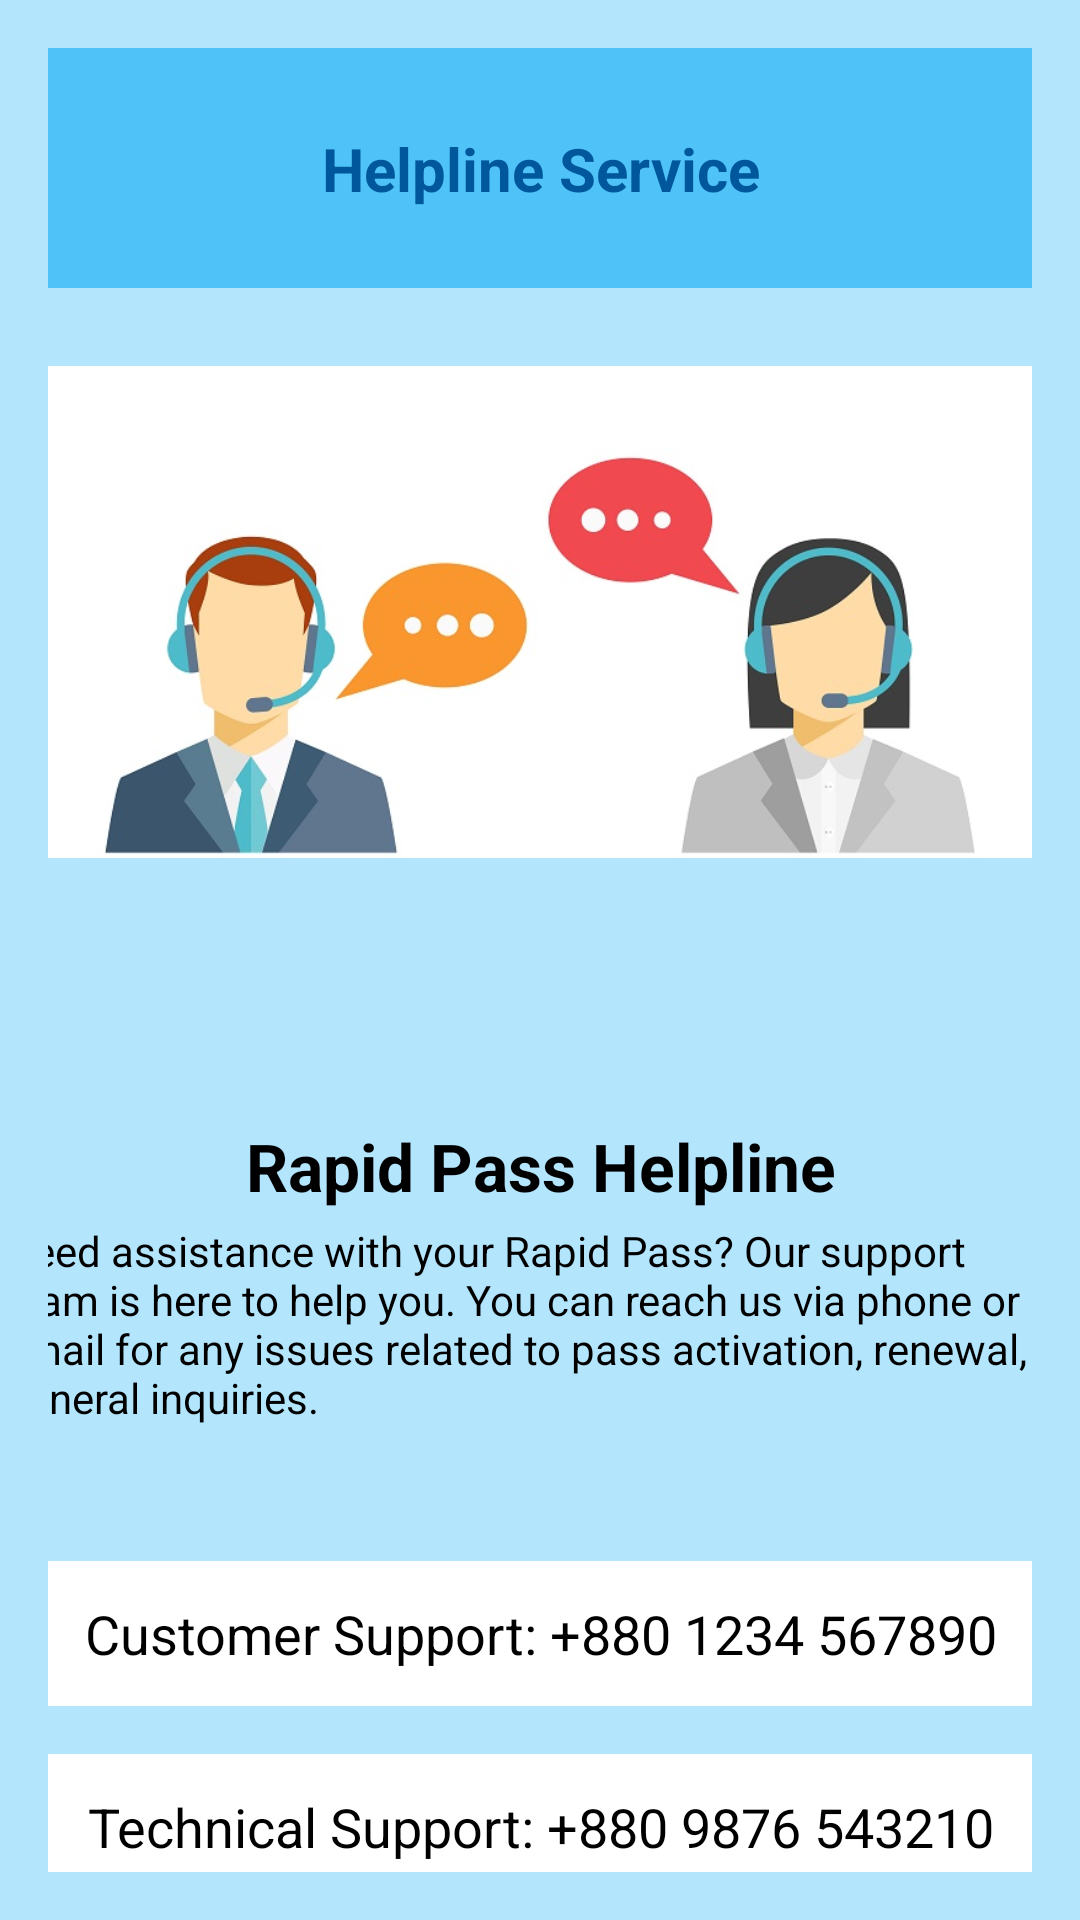

The Android layout XML behind this screen, and the referenced resources:
<!-- AndroidManifest.xml: application theme Theme.RapidPass -->
<!-- res/layout/activity_helpline.xml -->
<?xml version="1.0" encoding="utf-8"?>
<androidx.core.widget.NestedScrollView
    xmlns:android="http://schemas.android.com/apk/res/android"
    xmlns:app="http://schemas.android.com/apk/res-auto"
    xmlns:tools="http://schemas.android.com/tools"
    android:id="@+id/main"
    android:layout_width="match_parent"
    android:layout_height="match_parent"
    android:background="@color/light_blue_100"
    android:padding="16dp"
    tools:context=".Helpline">

    <androidx.constraintlayout.widget.ConstraintLayout
        android:layout_width="match_parent"
        android:layout_height="wrap_content">

        <View
            android:id="@+id/viewHeader"
            android:layout_width="0dp"
            android:layout_height="80dp"
            android:background="@color/light_blue_300"
            app:layout_constraintTop_toTopOf="parent"
            app:layout_constraintStart_toStartOf="parent"
            app:layout_constraintEnd_toEndOf="parent"/>

        <TextView
            android:id="@+id/headerText"
            android:layout_width="wrap_content"
            android:layout_height="wrap_content"
            android:text="Helpline Service"
            android:textSize="20sp"
            android:textStyle="bold"
            android:textColor="@color/light_blue_900"
            app:layout_constraintTop_toTopOf="@id/viewHeader"
            app:layout_constraintBottom_toBottomOf="@id/viewHeader"
            app:layout_constraintStart_toStartOf="@id/viewHeader"
            app:layout_constraintEnd_toEndOf="@id/viewHeader"
            android:gravity="center"/>



        <ImageView
            android:id="@+id/mainImage"
            android:layout_width="0dp"
            android:layout_height="200dp"
            android:layout_marginTop="8dp"
            android:scaleType="fitCenter"
            app:layout_constraintEnd_toEndOf="parent"
            app:layout_constraintHorizontal_bias="0.0"
            app:layout_constraintStart_toStartOf="parent"
            app:layout_constraintTop_toBottomOf="@id/viewHeader"
            app:srcCompat="@drawable/pic32" />

        <TextView
            android:id="@+id/titleText"
            android:layout_width="0dp"
            android:layout_height="wrap_content"
            android:layout_marginTop="12dp"
            android:gravity="center"
            android:text="Rapid Pass Helpline"
            android:textColor="@android:color/black"
            android:textSize="22sp"
            android:textStyle="bold"
            app:layout_constraintEnd_toEndOf="parent"
            app:layout_constraintHorizontal_bias="0.0"
            app:layout_constraintStart_toStartOf="parent"
            app:layout_constraintTop_toBottomOf="@+id/imageButton2" />

        <TextView
            android:id="@+id/descriptionText"
            android:layout_width="359dp"
            android:layout_height="81dp"
            android:layout_marginTop="4dp"
            android:gravity="start"
            android:text="Need assistance with your Rapid Pass? Our support team is here to help you. You can reach us via phone or email for any issues related to pass activation, renewal, or general inquiries."
            android:textColor="@android:color/black"
            android:textSize="14sp"
            app:layout_constraintEnd_toEndOf="parent"
            app:layout_constraintStart_toStartOf="parent"
            app:layout_constraintTop_toBottomOf="@id/titleText" />

        <TextView
            android:id="@+id/customerSupport"
            android:layout_width="0dp"
            android:layout_height="wrap_content"
            android:layout_marginTop="32dp"
            android:background="@android:color/white"
            android:gravity="center"
            android:padding="12dp"
            android:text="Customer Support: +880 1234 567890"
            android:textColor="@android:color/black"
            android:textSize="18sp"
            app:layout_constraintEnd_toEndOf="parent"
            app:layout_constraintHorizontal_bias="0.0"
            app:layout_constraintStart_toStartOf="parent"
            app:layout_constraintTop_toBottomOf="@id/descriptionText" />

        <TextView
            android:id="@+id/technicalSupport"
            android:layout_width="0dp"
            android:layout_height="wrap_content"
            android:text="Technical Support: +880 9876 543210"
            android:textSize="18sp"
            android:textColor="@android:color/black"
            android:layout_marginTop="16dp"
            android:padding="12dp"
            android:background="@android:color/white"
            android:gravity="center"
            app:layout_constraintTop_toBottomOf="@id/customerSupport"
            app:layout_constraintStart_toStartOf="parent"
            app:layout_constraintEnd_toEndOf="parent"/>

        <TextView
            android:id="@+id/emailSupport"
            android:layout_width="0dp"
            android:layout_height="wrap_content"
            android:text="Email: support@rapidpass.com"
            android:textSize="18sp"
            android:textColor="@android:color/black"
            android:layout_marginTop="16dp"
            android:padding="12dp"
            android:background="@android:color/white"
            android:gravity="center"
            app:layout_constraintTop_toBottomOf="@id/technicalSupport"
            app:layout_constraintStart_toStartOf="parent"
            app:layout_constraintEnd_toEndOf="parent"/>

        <TextView
            android:id="@+id/workingHours"
            android:layout_width="0dp"
            android:layout_height="wrap_content"
            android:text="Working Hours: 9:00 AM - 6:00 PM (Saturday - Thursday)"
            android:textSize="16sp"
            android:textColor="@android:color/black"
            android:layout_marginTop="16dp"
            android:padding="12dp"
            android:background="@android:color/white"
            android:gravity="center"
            app:layout_constraintTop_toBottomOf="@id/emailSupport"
            app:layout_constraintStart_toStartOf="parent"
            app:layout_constraintEnd_toEndOf="parent"
            app:layout_constraintBottom_toBottomOf="parent"/>

        <ImageButton
            android:id="@+id/imageButton2"
            android:layout_width="66dp"
            android:layout_height="50dp"
            android:layout_marginTop="8dp"
            android:background="@color/light_blue_100"
            android:scaleType="fitCenter"
            app:layout_constraintEnd_toEndOf="parent"
            app:layout_constraintHorizontal_bias="0.498"
            app:layout_constraintStart_toStartOf="parent"
            app:layout_constraintTop_toBottomOf="@+id/mainImage"
            app:srcCompat="@drawable/pic34" />


    </androidx.constraintlayout.widget.ConstraintLayout>
</androidx.core.widget.NestedScrollView>
<!-- resources referenced by this layout -->
<resources>
  <color name="light_blue_100">#FFB3E5FC</color>
  <color name="light_blue_300">#FF4FC3F7</color>
  <color name="light_blue_900">#FF01579B</color>
  <!-- drawable pic32: png bitmap (drawable, 141263 bytes) -->
  <style name="Theme.RapidPass" parent="Base.Theme.RapidPass" />
  <style name="Base.Theme.RapidPass" parent="Theme.Material3.DayNight.NoActionBar">
         <item name="colorPrimary">@color/light_blue_100</item>
          <item name="colorPrimaryVariant">@color/light_blue_600</item>
          <item name="colorOnPrimary">@color/white</item>
  
          <item name="colorSecondary">@color/teal_300</item>
          <item name="colorSecondaryVariant">@color/teal_700</item>
          <item name="colorOnSecondary">@color/black</item>
  
          <item name="android:statusBarColor">?attr/colorPrimaryVariant</item>
      </style>
  <color name="light_blue_600">#FF039BE5</color>
  <color name="white">#FFFFFFFF</color>
  <color name="teal_300">#FF4DB6AC</color>
  <color name="teal_700">#FF00796B</color>
  <color name="black">#FF000000</color>
</resources>
